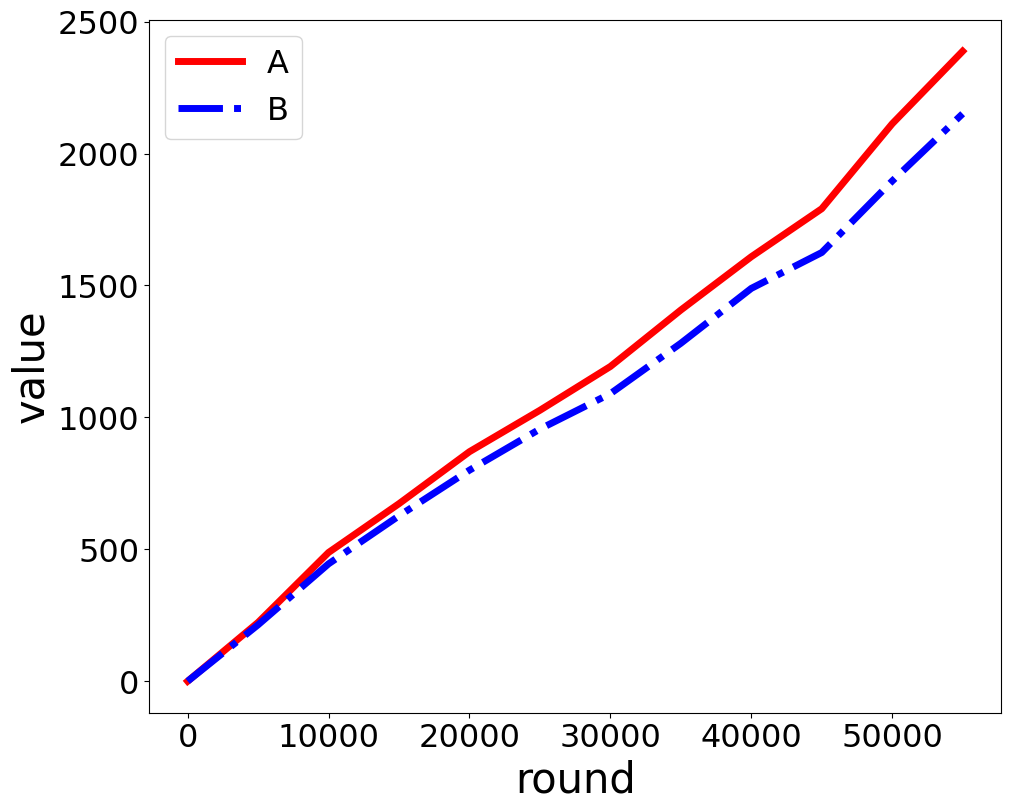

Write Python code to recreate this figure.
import matplotlib.pyplot as plt

# 数据设置
x1 = [0, 5000, 10000, 15000, 20000, 25000, 30000, 35000, 40000, 45000, 50000, 55000]
y1 = [0, 223, 488, 673, 870, 1027, 1193, 1407, 1609, 1791, 2113, 2388]

x2 = [0, 5000, 10000, 15000, 20000, 25000, 30000, 35000, 40000, 45000, 50000, 55000]
y2 = [0, 214, 445, 627, 800, 956, 1090, 1281, 1489, 1625, 1896, 2151]

# 设置输出的图片大小
figsize = 11, 9
figure, ax = plt.subplots(figsize=figsize)

# 在同一幅图片上画两条折线
A, = plt.plot(x1, y1, "-r", label="A", linewidth=5.0)
B, = plt.plot(x2, y2, "b-.", label="B", linewidth=5.0)

# 设置图例并且设置图例的字体及大小
font1 = {"family": "Times New Roman", "weight": "normal", "size": 23}
legend = plt.legend(handles=[A, B], prop=font1)


# 设置坐标刻度值的大小以及刻度值的字体
plt.tick_params(labelsize=23)
labels = ax.get_xticklabels() + ax.get_yticklabels()
[label.set_fontname("Times New Roman") for label in labels]

# 设置横纵坐标的名称以及对应字体格式
font2 = {"family": "Times New Roman", "weight": "normal", "size": 30}
plt.xlabel("round", font2)
plt.ylabel("value", font2)

# 将文件保存至文件中并且画出图
plt.savefig("figure.eps")
plt.show()
